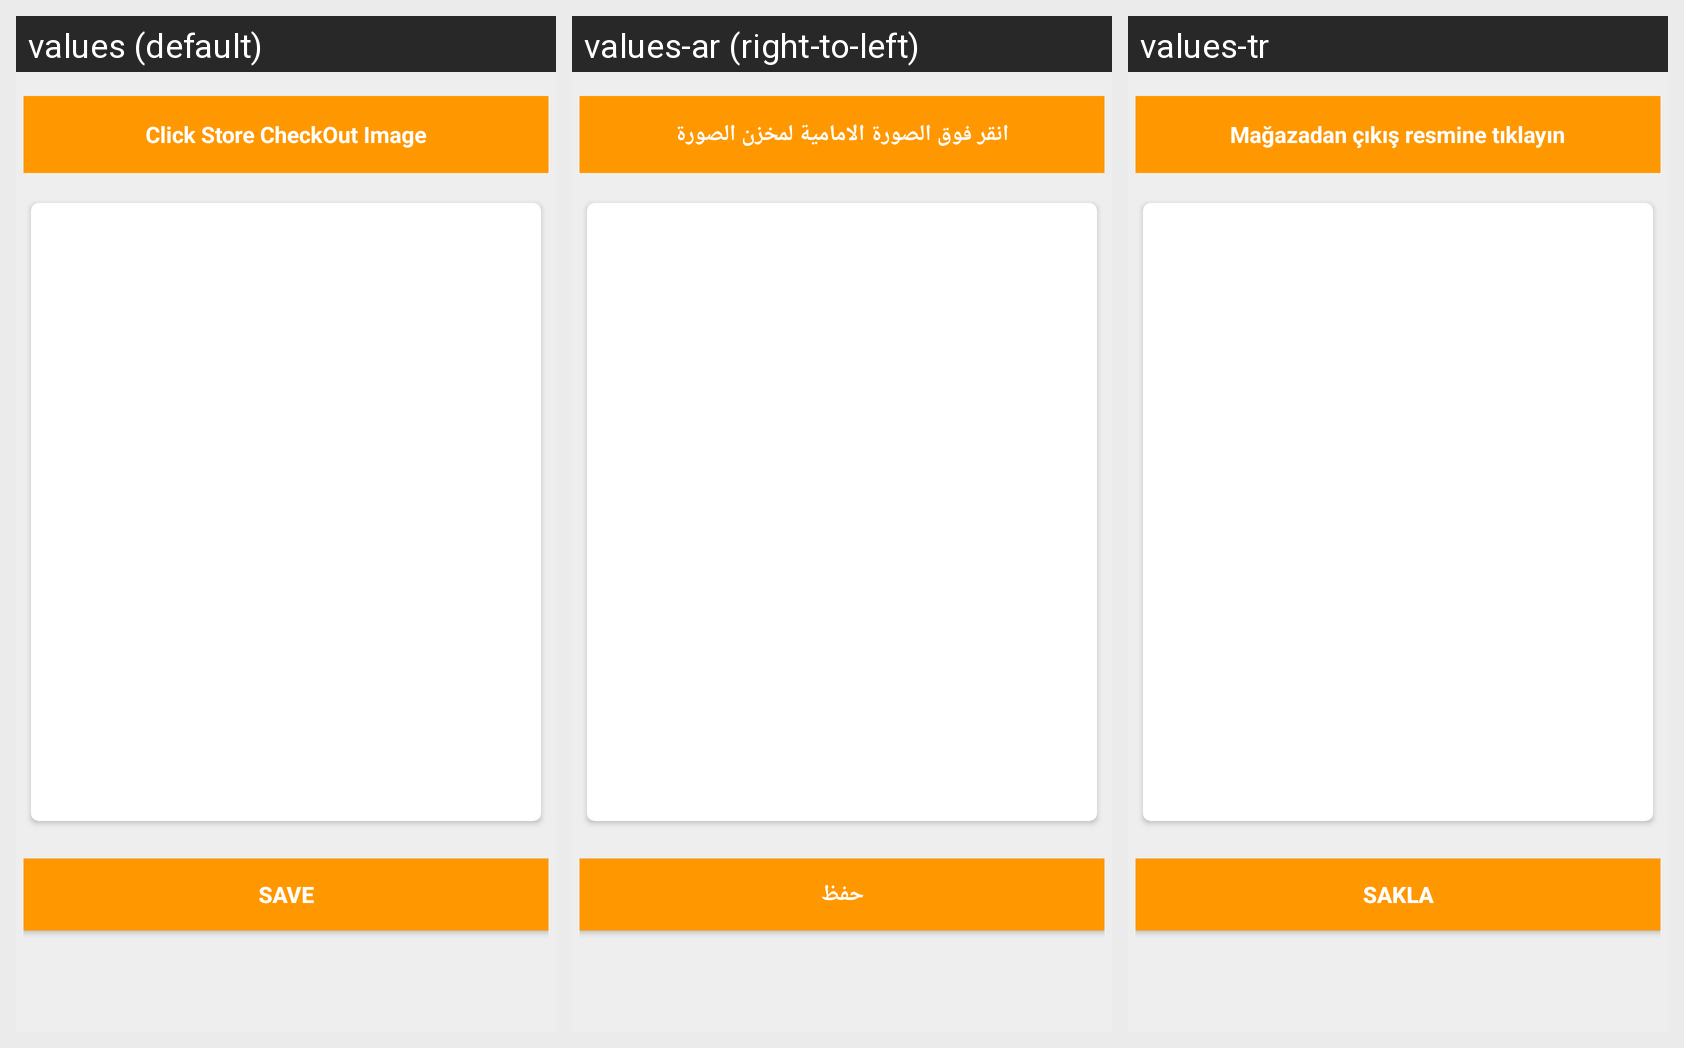

Here is an Android app screen in its default locale and in the app's own translations. Write out the translated-string differences for the strings that appear on this screen.
Android screen res/layout/contentstore_checkout_image.xml rendered under 3 locales, left to right: values (default), values-ar (right-to-left), values-tr. Device: Nexus 5 (rendered at 1080×1920; each locale shown at half size, 540×960, under a caption strip naming it); theme AppTheme.
Strings drawn on this screen, with the default value and each locale's value (text and hints the layout hard-codes, and strings that could not be matched under every locale, appear in the picture but are not listed):

store_checkout
  values: Click Store CheckOut Image
  values-ar: انقر فوق الصورة الامامية لمخزن الصورة
  values-tr: Mağazadan çıkış resmine tıklayın

save
  values: Save
  values-ar: حفظ
  values-tr: Sakla
